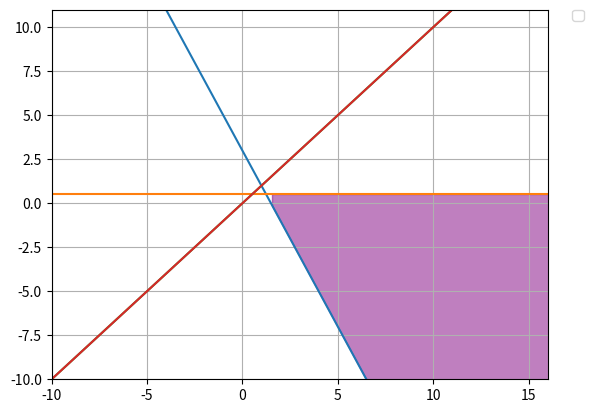

Here is the Python script that generated this plot:
import numpy as np
import matplotlib.pyplot as plt


# Construct lines
# x > 0
x = np.linspace(-15, 20, 20)

y1 = (3-2*x)
y2 = (1/2+x*0)
y3 = x
y4 = x

# Make plot
plt.plot(x, y1)
plt.plot(x, y2)
plt.plot(x, y3)
plt.plot(x, y4)

plt.xlim((-10, 16))
plt.ylim((-10, 11))


# Fill feasible region
y5 = np.minimum(y2, y4)
y6 = np.minimum(y1, y3)

plt.fill_between(x, y6, y5, where=y5>y6, color='purple', alpha=0.5)
plt.legend(bbox_to_anchor=(1.05, 1), loc=2, borderaxespad=0.)
plt.grid()

plt.show()
